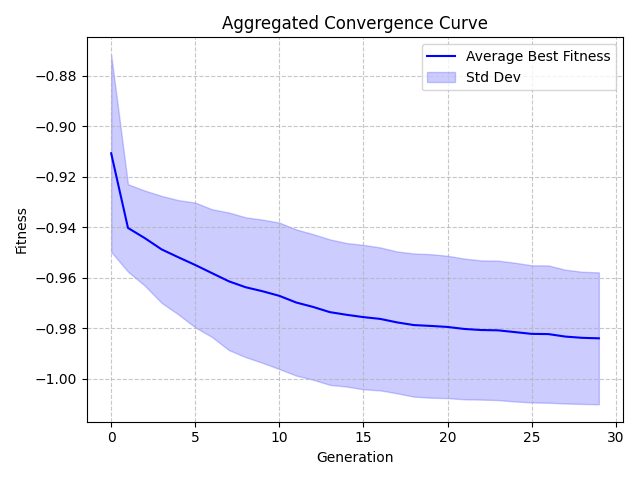

The data file committed next to this chart (first rows):
Generation, Value, StdDev
0, -0.9107, 0.03905
1, -0.9403, 0.01733
2, -0.9443, 0.01885
3, -0.9488, 0.02121
4, -0.9519, 0.02267
5, -0.955, 0.02474
6, -0.9582, 0.02534
7, -0.9614, 0.02728
8, -0.9638, 0.02772
9, -0.9654, 0.0284
10, -0.9672, 0.02904
11, -0.9698, 0.02898
12, -0.9716, 0.02887
13, -0.9737, 0.02885
14, -0.9747, 0.02845
15, -0.9756, 0.02864
16, -0.9764, 0.02834
17, -0.9777, 0.02813
18, -0.9788, 0.02839
19, -0.9791, 0.02846
20, -0.9795, 0.02823
21, -0.9803, 0.0279
22, -0.9808, 0.0276
23, -0.9809, 0.02766
24, -0.9816, 0.02751
25, -0.9823, 0.0272
26, -0.9824, 0.02723
27, -0.9834, 0.02653
28, -0.9839, 0.02621
29, -0.984, 0.02615
